Run: headless pygame with SDL's dummy video driver; simulated clock (each Clock.tick advances the game by its frame time, no real sleeping); random seed 0; keys injected as events and as key.get_pressed() state; no mouse input.
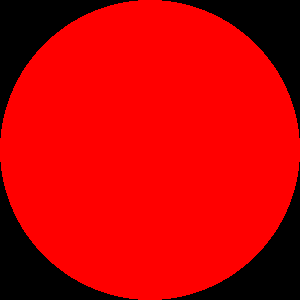
Frame 1 of 4 · flips 1–60 · no input
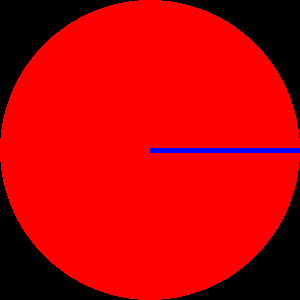
Frame 2 of 4 · flips 61–180 · tapped SPACE, RETURN · held RIGHT (→), D
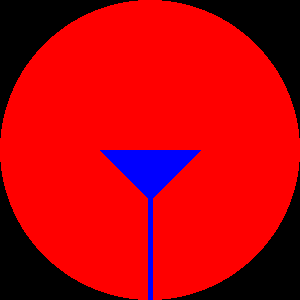
Frame 3 of 4 · flips 181–300 · held DOWN (↓), S
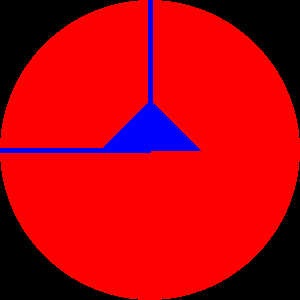
Frame 4 of 4 · flips 301–420 · held LEFT (←), A, UP (↑), W

The pygame program that drew these frames:

"""
	THIS FILE WILL BE USED TO DEVELOP A RENDERING SYSTEM FOR THE DRONES MOVEMENTS, AND IS TEMPORARY.
	ONCE I ACTUALLY FIGURE OUT WHAT IM DOING, I WILL DELETE THIS AND MOVE THE CODE WHEREVER
"""
import pygame
import math as m

RED = (255,0,0,255)
GREEN = (0,255,0,255)
BLUE = (0,0,255,255)
(width, height) = (300, 300)
centre = (int(width/2), int(height/2))


def main():
	global screen

	pygame.init()
	screen = pygame.display.set_mode((width, height))
	done = 0

	while not done:
		pygame.display.update()
		keys = pygame.key.get_pressed()
		pygame.draw.circle(screen, RED, centre, int(width/2))

		if keys[pygame.K_ESCAPE]:
			done = 1


		if keys[pygame.K_w]:                   #Check for w pressed
			print("W")
			pygame.draw.line(screen, BLUE, centre, (centre[0], 0), 5)


		if keys[pygame.K_a]:                   #Check for a pressed
			print("A")
			pygame.draw.line(screen, BLUE, centre, (0, centre[1]), 5)


		if keys[pygame.K_s]:                   #Check for s pressed
 			print("S")
 			pygame.draw.line(screen, BLUE, centre, (centre[0], height), 5)


		if keys[pygame.K_d]:                   #Check for d pressed
			print("D")
			pygame.draw.line(screen, BLUE, centre, (width, centre[1]), 5)

		if keys[pygame.K_UP]:
			pygame.draw.polygon(screen, BLUE, [(150,100),(100,150),(200,150)])

		if keys[pygame.K_DOWN]:
			pygame.draw.polygon(screen, BLUE, [(150,200),(200,150),(100,150)])

		if keys[pygame.K_q]:
			pygame.draw.arc(screen, BLUE, ((75,75),(75,75)), m.pi/2, m.pi, 5)

		if keys[pygame.K_e]:
			pygame.draw.arc(screen, BLUE, ((150,75),(75,75)), 0, m.pi/2, 5)


		pygame.event.pump()
		pygame.event.clear()

	print("\nMain loop broken, shutting down")
	pygame.quit()


main()
